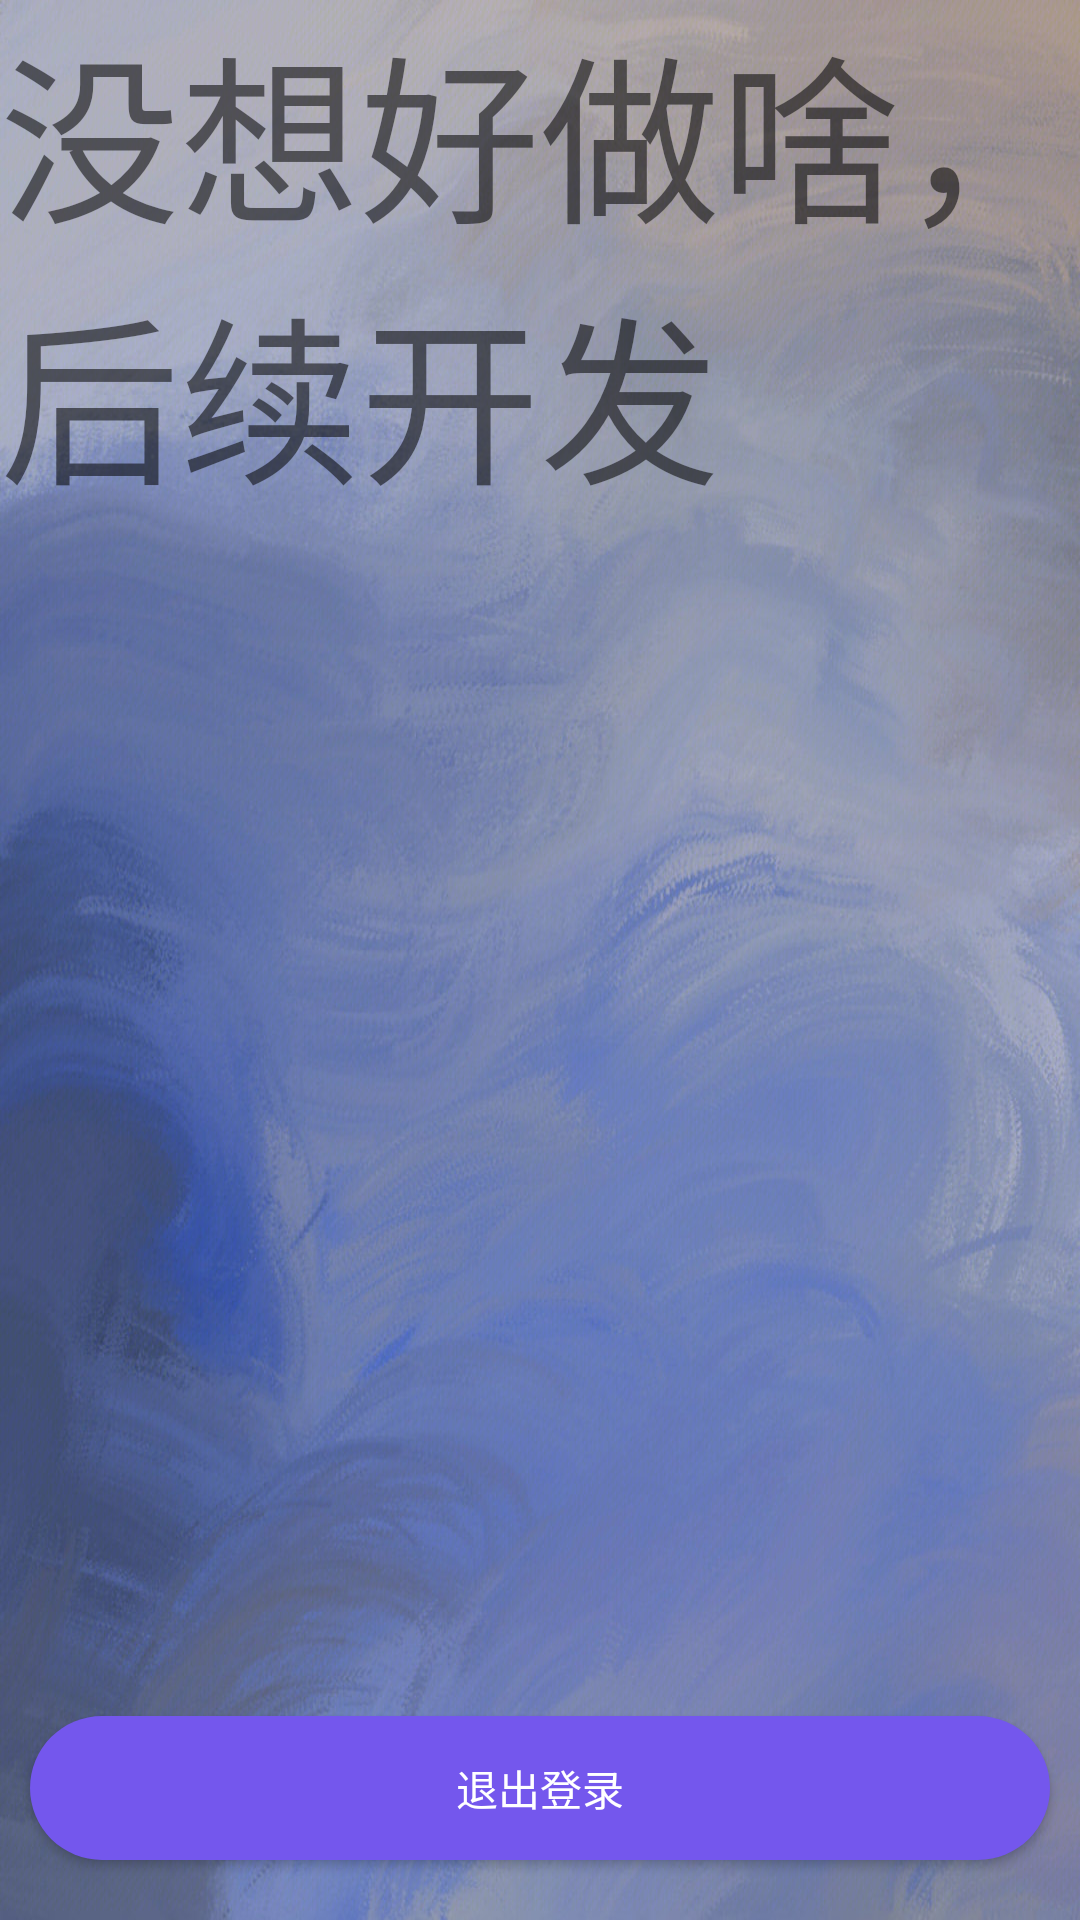

Here is an Android app screen rendered from its layout file. Give the layout XML and the strings, colors and styles it references.
<!-- AndroidManifest.xml: application theme AppTheme -->
<!-- res/layout/fragment4.xml -->
<?xml version="1.0" encoding="utf-8"?>
<LinearLayout xmlns:android="http://schemas.android.com/apk/res/android"
    android:layout_width="match_parent"
    android:layout_height="match_parent"
    android:orientation="vertical"
    android:background="@drawable/bj">

    <LinearLayout
        android:layout_width="match_parent"
        android:layout_height="0dp"
        android:layout_weight="1">

        <TextView
            android:id="@+id/textView"
            android:layout_width="wrap_content"
            android:layout_height="402dp"
            android:layout_weight="1"
            android:text="没想好做啥，后续开发"
            android:textSize="60dp"
            />
    </LinearLayout>

    <Button
        android:id="@+id/btn_loginout"
        android:layout_width="match_parent"
        android:layout_height="wrap_content"
        android:layout_marginLeft="10dp"
        android:layout_marginRight="10dp"
        android:layout_marginBottom="20dp"
        android:background="@drawable/button_drawable"
        android:text="退出登录"
        android:textColor="@color/white" />
</LinearLayout>
<!-- resources referenced by this layout -->
<resources>
  <!-- drawable bj: jpeg bitmap (drawable-xxhdpi, 174613 bytes) -->
  <!-- drawable button_drawable (drawable) -->
  <?xml version="1.0" encoding="utf-8" ?>
  <shape xmlns:android="http://schemas.android.com/apk/res/android"
      android:shape="rectangle">
      
      <solid android:color="#7457ED" />
      
      <corners android:radius="105dip" />
  </shape>
  <style name="AppTheme" parent="Theme.AppCompat.Light.DarkActionBar">
          
          <item name="colorPrimary">@color/purple_500</item>
          <item name="colorPrimaryDark">@color/purple_700</item>
          <item name="colorAccent">@color/purple_200</item>
      </style>
  <!-- not gathered from this repository: default colours our renderer supplied (Android Studio template values) -->
  <color name="purple_200">#FFBB86FC</color>
  <color name="purple_500">#FF6200EE</color>
  <color name="purple_700">#FF3700B3</color>
  <color name="white">#FFFFFFFF</color>
</resources>
